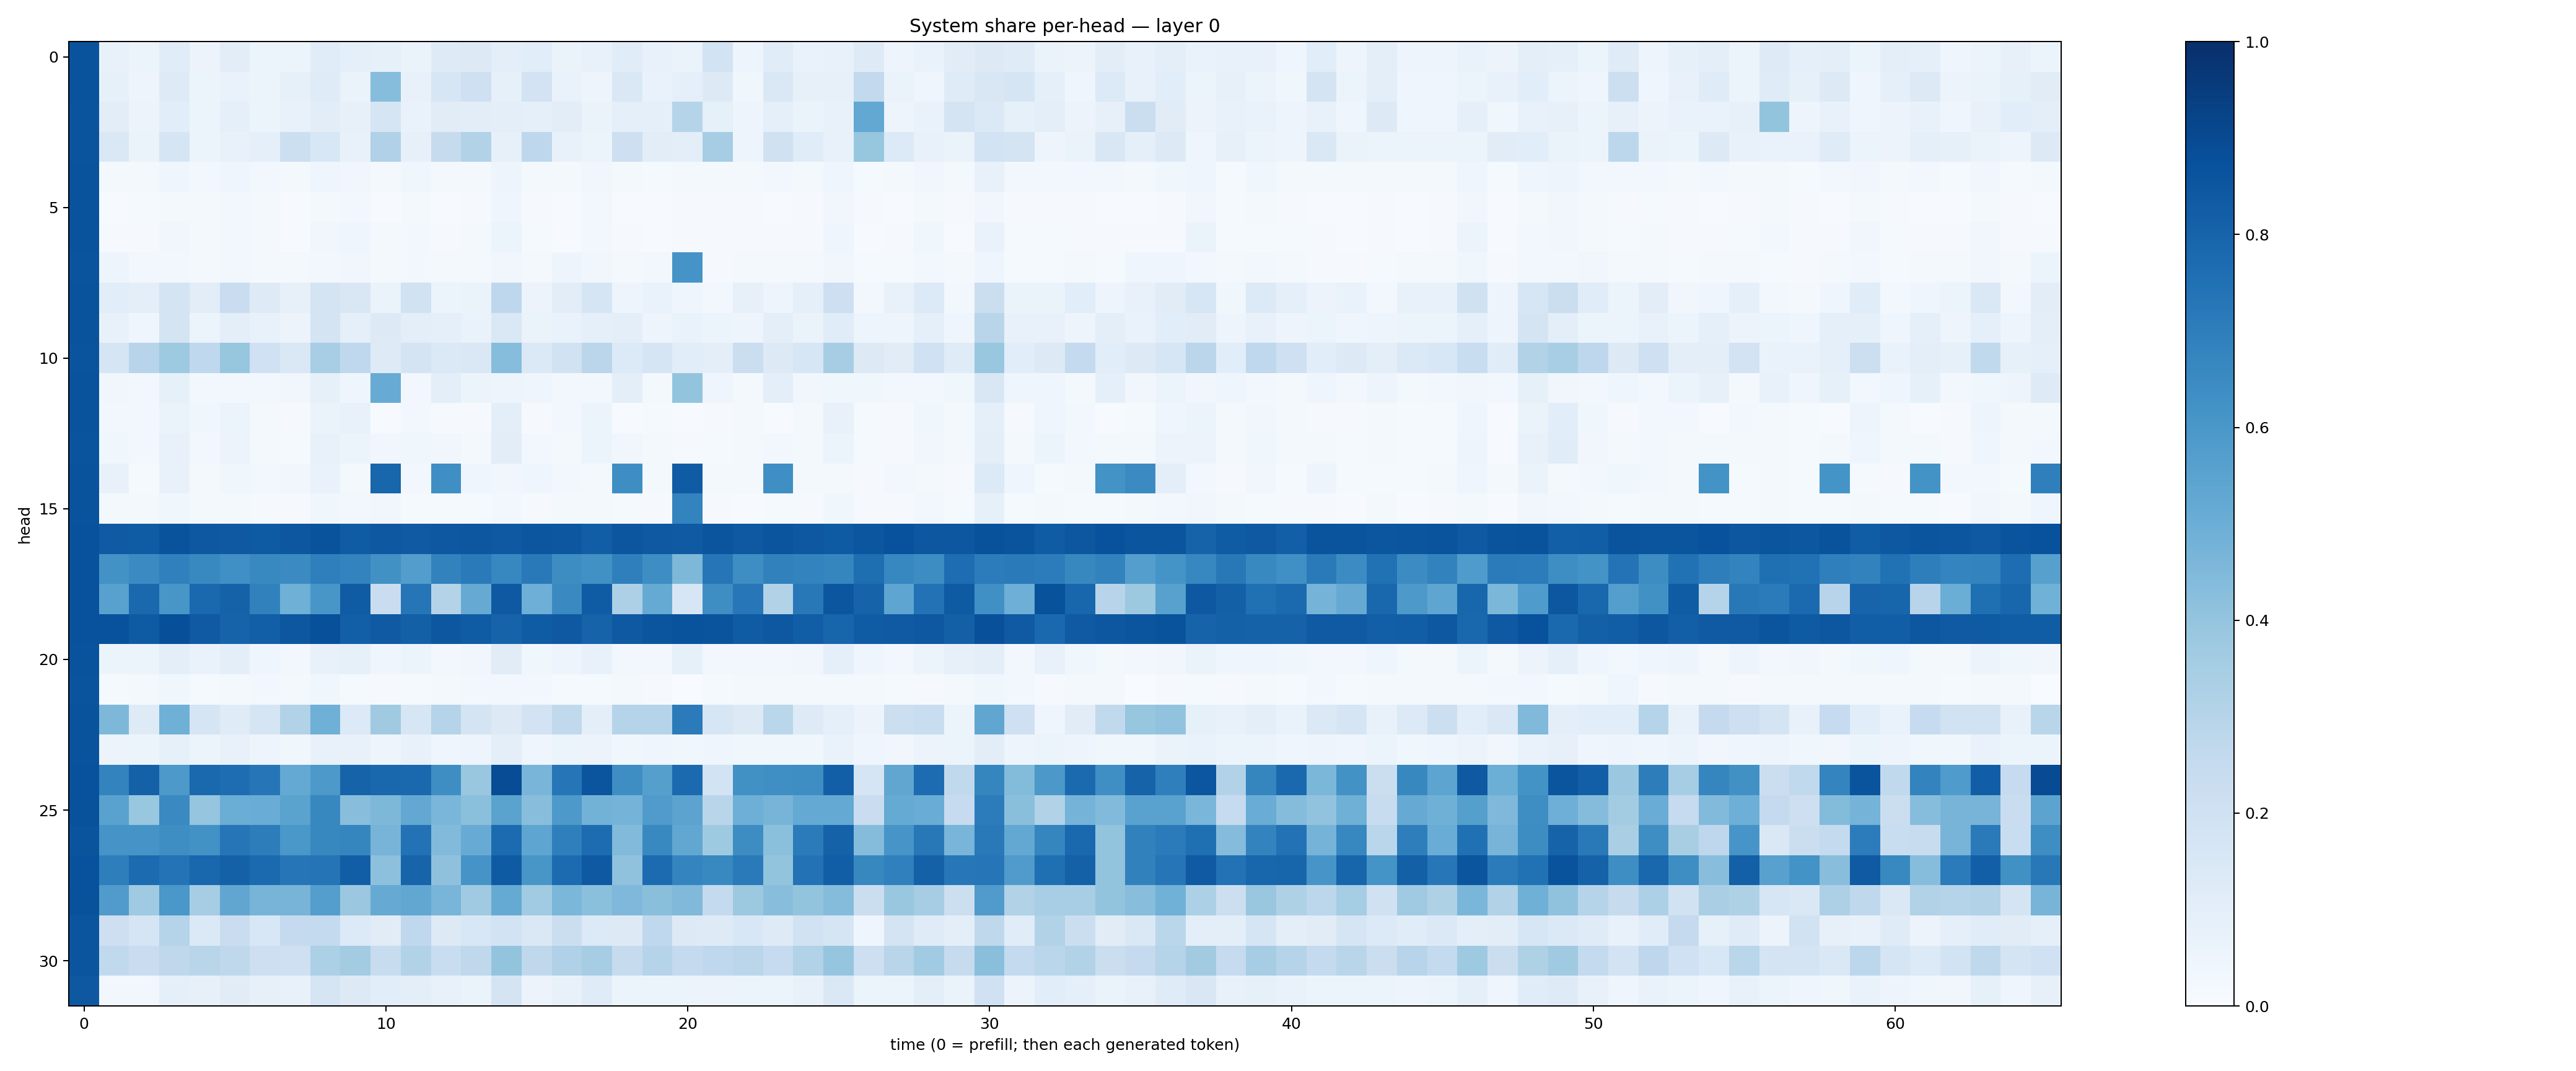

Data behind this chart, as committed beside it:
0.8644538, 0.07644349, 0.061394915, 0.115320474, 0.055143677, 0.104152724, 0.061849747, 0.062400427, 0.11627971, 0.091670275, 0.0839157, 0.06302736, 0.12386479, 0.12582946, 0.10128998, 0.108077586, 0.06299612, 0.07282054, 0.11403214, 0.07131356, 0.06543247, 0.1844209, 0.047353923, 0.11468733
0.8639, 0.085, 0.04837, 0.1241, 0.05397, 0.07025, 0.05456, 0.08282, 0.1204, 0.06427, 0.431, 0.07773, 0.1592, 0.2034, 0.0844, 0.1816, 0.06772, 0.04958, 0.1412, 0.06671, 0.08912, 0.1303, 0.03574, 0.1406
0.8626, 0.1025, 0.05506, 0.108, 0.06245, 0.09196, 0.05386, 0.07181, 0.104, 0.08007, 0.165, 0.0686, 0.1096, 0.1019, 0.09618, 0.08838, 0.1038, 0.06368, 0.09179, 0.09284, 0.2983, 0.08229, 0.04911, 0.08939
0.8623, 0.1484, 0.06538, 0.1649, 0.05356, 0.07693, 0.08614, 0.218, 0.1546, 0.07286, 0.318, 0.08185, 0.2454, 0.3113, 0.08029, 0.2737, 0.07424, 0.06086, 0.2126, 0.1041, 0.09835, 0.3511, 0.04879, 0.1989
0.8643, 0.01968, 0.02224, 0.04056, 0.025, 0.04426, 0.02844, 0.01964, 0.04211, 0.03176, 0.02293, 0.03547, 0.02178, 0.01914, 0.04871, 0.01751, 0.0205, 0.03176, 0.02342, 0.01347, 0.0227, 0.0166, 0.0215, 0.02522
0.8634, 0.007602, 0.01308, 0.02018, 0.01726, 0.02721, 0.01926, 0.007531, 0.01988, 0.03031, 0.007776, 0.02076, 0.005262, 0.01048, 0.04424, 0.008509, 0.007464, 0.02442, 0.005154, 0.005663, 0.008901, 0.008187, 0.008903, 0.004924
0.8658, 0.008272, 0.01014, 0.0315, 0.0215, 0.02371, 0.02076, 0.006887, 0.03144, 0.04348, 0.01664, 0.02495, 0.01095, 0.01576, 0.06115, 0.01289, 0.00725, 0.02826, 0.01087, 0.004781, 0.0104, 0.008198, 0.008071, 0.01072
0.8626, 0.04796, 0.02352, 0.03055, 0.02103, 0.03087, 0.01858, 0.02021, 0.02922, 0.03367, 0.02089, 0.02803, 0.02257, 0.02207, 0.03178, 0.01711, 0.04952, 0.03178, 0.02022, 0.02549, 0.6119, 0.009298, 0.02173, 0.01882
0.866, 0.108, 0.09889, 0.1784, 0.1051, 0.2277, 0.1222, 0.08167, 0.1756, 0.1513, 0.06505, 0.1888, 0.05116, 0.06277, 0.2742, 0.05852, 0.1017, 0.165, 0.05051, 0.06684, 0.04634, 0.02749, 0.08107, 0.04959
0.867, 0.07206, 0.04563, 0.1749, 0.06158, 0.1009, 0.07667, 0.05717, 0.1737, 0.08989, 0.1327, 0.09753, 0.09361, 0.0678, 0.1414, 0.06313, 0.06833, 0.09185, 0.09428, 0.04868, 0.06674, 0.05388, 0.04779, 0.0963
0.8597, 0.1665, 0.2956, 0.3722, 0.2688, 0.3943, 0.2008, 0.147, 0.3452, 0.2674, 0.1241, 0.1744, 0.1398, 0.1442, 0.4318, 0.1373, 0.1879, 0.2815, 0.1328, 0.1713, 0.1089, 0.1015, 0.2193, 0.1327
0.8649, 0.03226, 0.02364, 0.08402, 0.02844, 0.02964, 0.02804, 0.03172, 0.0833, 0.04014, 0.5116, 0.02353, 0.09817, 0.05374, 0.04761, 0.04249, 0.02752, 0.02992, 0.09561, 0.02236, 0.4003, 0.04253, 0.02183, 0.09513
0.8637, 0.02904, 0.03059, 0.06564, 0.03858, 0.0518, 0.02093, 0.01145, 0.06498, 0.07172, 0.007009, 0.02983, 0.007854, 0.01059, 0.09598, 0.009144, 0.02411, 0.05873, 0.006712, 0.01557, 0.00642, 0.01148, 0.01818, 0.006519
0.8631, 0.03562, 0.02546, 0.07195, 0.03093, 0.0581, 0.02314, 0.01353, 0.07209, 0.0622, 0.03175, 0.03583, 0.03171, 0.0226, 0.103, 0.02963, 0.023, 0.05143, 0.03432, 0.01589, 0.009585, 0.01201, 0.01938, 0.02477
0.8671, 0.07627, 0.01298, 0.0705, 0.01618, 0.03873, 0.02354, 0.03129, 0.06746, 0.02109, 0.7911, 0.02651, 0.6351, 0.04478, 0.03186, 0.04418, 0.02777, 0.02163, 0.6378, 0.02039, 0.829, 0.01797, 0.01776, 0.6354
0.8651, 0.01616, 0.01569, 0.03582, 0.01916, 0.02283, 0.01166, 0.008818, 0.03599, 0.02839, 0.0326, 0.01454, 0.01446, 0.01278, 0.03117, 0.01124, 0.02107, 0.01805, 0.01404, 0.01061, 0.6786, 0.009929, 0.006812, 0.01409
0.8741, 0.8369, 0.8285, 0.865, 0.8445, 0.8406, 0.8347, 0.8495, 0.867, 0.8296, 0.8452, 0.8384, 0.8441, 0.8507, 0.8404, 0.8543, 0.8491, 0.8221, 0.8517, 0.8404, 0.8393, 0.8563, 0.8424, 0.857
0.8719, 0.6226, 0.6521, 0.6891, 0.657, 0.6292, 0.6563, 0.6499, 0.6929, 0.6764, 0.6251, 0.5707, 0.6808, 0.7111, 0.6671, 0.7161, 0.6408, 0.627, 0.6915, 0.6394, 0.4534, 0.7302, 0.6384, 0.6839
0.8725, 0.5575, 0.7789, 0.6017, 0.7842, 0.8077, 0.6862, 0.4886, 0.6024, 0.8297, 0.2285, 0.7319, 0.3077, 0.5153, 0.8412, 0.494, 0.6525, 0.831, 0.3246, 0.516, 0.1626, 0.6389, 0.7252, 0.3154
0.8734, 0.8718, 0.8345, 0.8797, 0.8365, 0.8021, 0.8197, 0.8491, 0.8771, 0.8175, 0.8386, 0.8133, 0.8487, 0.8306, 0.8028, 0.8312, 0.8429, 0.8009, 0.8423, 0.858, 0.8657, 0.8596, 0.8314, 0.8448
0.865, 0.05395, 0.0586, 0.09917, 0.06956, 0.09468, 0.04295, 0.0236, 0.07112, 0.08343, 0.04125, 0.05954, 0.03111, 0.03265, 0.1098, 0.03717, 0.05042, 0.07605, 0.0281, 0.02887, 0.08568, 0.03016, 0.02618, 0.02844
0.8609, 0.0127, 0.01748, 0.03766, 0.0148, 0.02029, 0.02427, 0.01748, 0.03683, 0.01351, 0.009201, 0.01241, 0.01687, 0.03053, 0.03073, 0.02797, 0.01233, 0.01513, 0.01601, 0.008359, 0.0008898, 0.01292, 0.01753, 0.01632
0.865, 0.4554, 0.1237, 0.4919, 0.1665, 0.1175, 0.1677, 0.3102, 0.4896, 0.1352, 0.3707, 0.1601, 0.3019, 0.1763, 0.1288, 0.1835, 0.2652, 0.09593, 0.2994, 0.3016, 0.7078, 0.1603, 0.1314, 0.2865
0.8647, 0.05488, 0.05082, 0.08251, 0.06247, 0.07199, 0.04846, 0.0387, 0.0768, 0.07717, 0.04935, 0.07065, 0.04034, 0.04949, 0.0951, 0.04312, 0.05958, 0.0576, 0.0371, 0.04469, 0.03559, 0.04416, 0.03787, 0.03706
0.8718, 0.6761, 0.8097, 0.5935, 0.778, 0.7646, 0.7267, 0.5212, 0.5924, 0.8038, 0.786, 0.7782, 0.6377, 0.3836, 0.8893, 0.4672, 0.7279, 0.8583, 0.6373, 0.564, 0.7753, 0.1865, 0.6262, 0.634
0.8692, 0.5529, 0.3889, 0.6558, 0.395, 0.5033, 0.5044, 0.549, 0.664, 0.4275, 0.456, 0.5268, 0.461, 0.421, 0.5494, 0.4268, 0.593, 0.4783, 0.4739, 0.5818, 0.545, 0.2903, 0.493, 0.4702
0.8631, 0.6098, 0.6116, 0.6376, 0.6222, 0.728, 0.7001, 0.5993, 0.6634, 0.6718, 0.4703, 0.7433, 0.4438, 0.5092, 0.771, 0.5377, 0.6951, 0.7666, 0.4425, 0.6567, 0.5298, 0.3721, 0.6413, 0.4218
0.8727, 0.6971, 0.7727, 0.7414, 0.7874, 0.81, 0.7753, 0.729, 0.7382, 0.8223, 0.4149, 0.7976, 0.4116, 0.6118, 0.8322, 0.6038, 0.7699, 0.843, 0.4064, 0.7724, 0.6749, 0.6594, 0.712, 0.4005
0.8701, 0.5803, 0.3702, 0.6008, 0.3508, 0.5322, 0.4722, 0.472, 0.5674, 0.3795, 0.5154, 0.5289, 0.4675, 0.3707, 0.517, 0.3637, 0.4582, 0.4208, 0.4515, 0.424, 0.4462, 0.2549, 0.3769, 0.4287
0.8589, 0.2138, 0.1676, 0.3035, 0.1399, 0.2283, 0.1523, 0.2537, 0.2573, 0.1337, 0.1132, 0.266, 0.1271, 0.1527, 0.1845, 0.1446, 0.2202, 0.1359, 0.1295, 0.2687, 0.1272, 0.1226, 0.1537, 0.1218
0.8578, 0.2647, 0.2267, 0.2701, 0.2895, 0.2727, 0.2137, 0.204, 0.3314, 0.3574, 0.2357, 0.3088, 0.2319, 0.2726, 0.4009, 0.2711, 0.3167, 0.3497, 0.2454, 0.3019, 0.2524, 0.266, 0.2826, 0.2485
0.8454, 0.02416, 0.02779, 0.08684, 0.08103, 0.11, 0.07964, 0.07211, 0.1702, 0.1316, 0.1084, 0.09872, 0.07269, 0.06521, 0.1774, 0.05479, 0.07594, 0.1207, 0.05874, 0.05326, 0.06062, 0.05755, 0.05392, 0.06222
